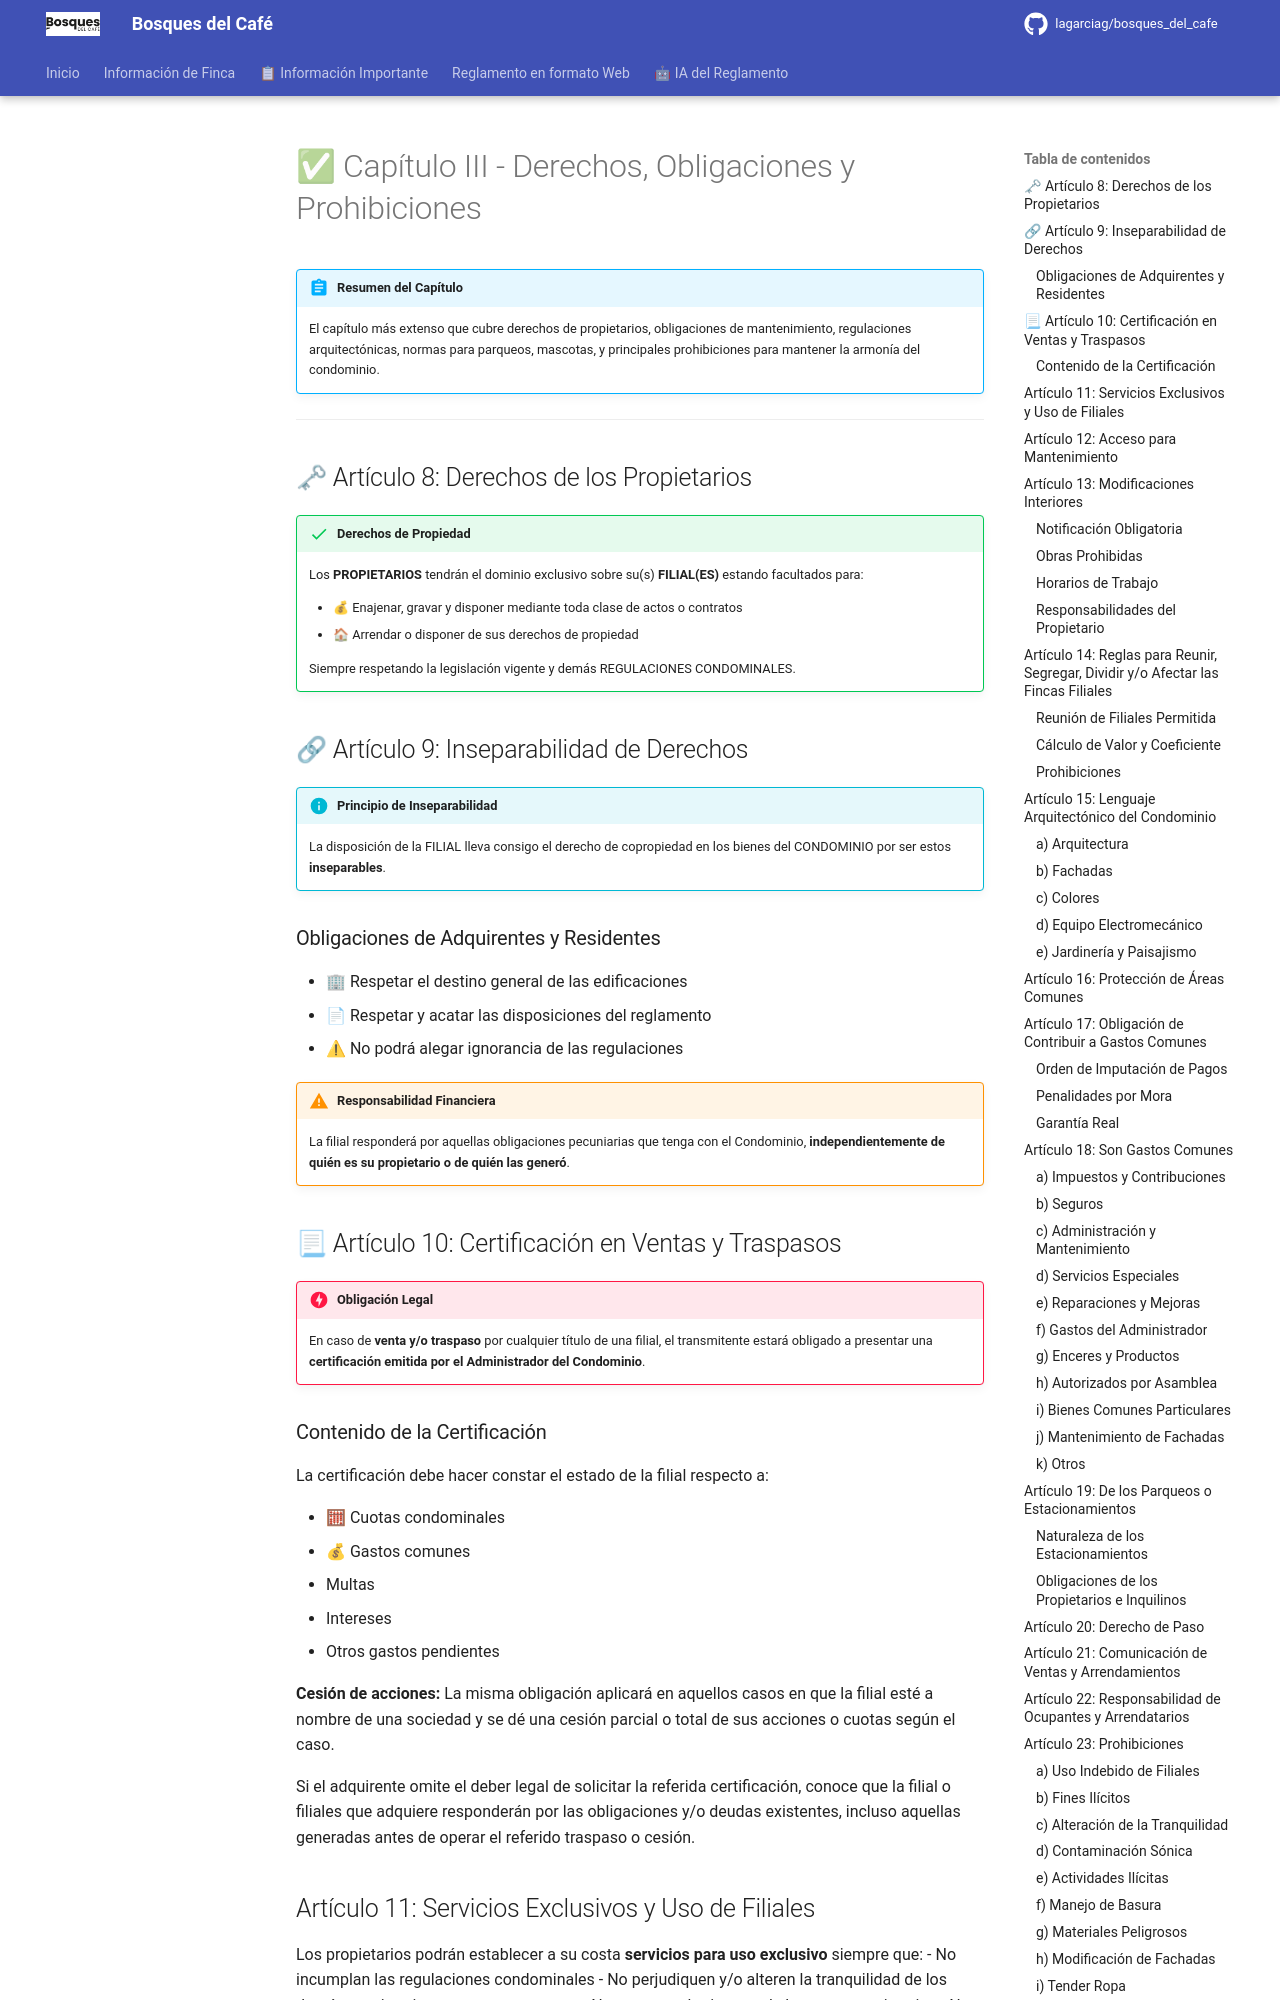

repository: lagarciag/bosques_del_cafe · page: capitulos/capitulo-03/index.html · generator: mkdocs

# ✅ Capítulo III - Derechos, Obligaciones y Prohibiciones

!!! abstract "Resumen del Capítulo"
    
    El capítulo más extenso que cubre derechos de propietarios, obligaciones de mantenimiento, regulaciones arquitectónicas, normas para parqueos, mascotas, y principales prohibiciones para mantener la armonía del condominio.

---

## 🗝 Artículo 8: Derechos de los Propietarios

!!! success "Derechos de Propiedad"
    
    Los **PROPIETARIOS** tendrán el dominio exclusivo sobre su(s) **FILIAL(ES)** estando facultados para:
    
    - 💰 Enajenar, gravar y disponer mediante toda clase de actos o contratos
    - 🏠 Arrendar o disponer de sus derechos de propiedad
    
    Siempre respetando la legislación vigente y demás REGULACIONES CONDOMINALES.

## 🔗 Artículo 9: Inseparabilidad de Derechos

!!! info "Principio de Inseparabilidad"
    
    La disposición de la FILIAL lleva consigo el derecho de copropiedad en los bienes del CONDOMINIO por ser estos **inseparables**.

### Obligaciones de Adquirentes y Residentes

- 🏢 Respetar el destino general de las edificaciones
- 📄 Respetar y acatar las disposiciones del reglamento
- ⚠ No podrá alegar ignorancia de las regulaciones

!!! warning "Responsabilidad Financiera"
    
    La filial responderá por aquellas obligaciones pecuniarias que tenga con el Condominio, **independientemente de quién es su propietario o de quién las generó**.

## 📃 Artículo 10: Certificación en Ventas y Traspasos

!!! danger "Obligación Legal"
    
    En caso de **venta y/o traspaso** por cualquier título de una filial, el transmitente estará obligado a presentar una **certificación emitida por el Administrador del Condominio**.

### Contenido de la Certificación

La certificación debe hacer constar el estado de la filial respecto a:

- 🧮 Cuotas condominales
- 💰 Gastos comunes
- Multas
- Intereses
- Otros gastos pendientes

**Cesión de acciones:** La misma obligación aplicará en aquellos casos en que la filial esté a nombre de una sociedad y se dé una cesión parcial o total de sus acciones o cuotas según el caso.

Si el adquirente omite el deber legal de solicitar la referida certificación, conoce que la filial o filiales que adquiere responderán por las obligaciones y/o deudas existentes, incluso aquellas generadas antes de operar el referido traspaso o cesión.

## Artículo 11: Servicios Exclusivos y Uso de Filiales

Los propietarios podrán establecer a su costa **servicios para uso exclusivo** siempre que:
- No incumplan las regulaciones condominales
- No perjudiquen y/o alteren la tranquilidad de los demás propietarios o terceras personas
- No vayan en detrimento de los otros propietarios
- No lesionen o afecten la estética o armonía del CONDOMINIO

**Uso conforme al destino:** Los propietarios u ocupantes de filiales bajo cualquier título, deberán usar la filial de acuerdo con el destino de la misma, sin que puedan destinar la misma a una finalidad distinta a la establecida por la escritura de afectación al régimen de propiedad en condominio y este REGLAMENTO.

## Artículo 12: Acceso para Mantenimiento

Todo **PROPIETARIO** está obligado a **permitir el ingreso** de la Administración o el personal que esta indique, a su FILIAL con el fin de efectuar el mantenimiento o las reparaciones necesarias para el bienestar del CONDOMINIO y sus habitantes.

La **negativa a permitir el ingreso** se considera una **falta grave** que atenta contra los intereses del condominio.
